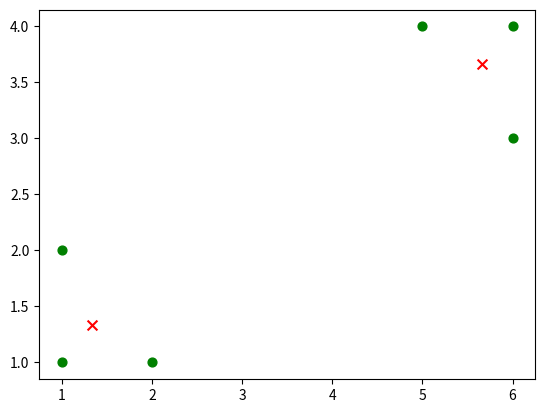

The matplotlib source for this figure:
'''
时间复杂度：O(tkmn)，其中，t为迭代次数，k为中心的数目，m为数据量，n为数据维数；
空间复杂度：O((m+k)n)，其中，k为中心的数目，m为数据量，n为数据维数；
Pro: 速度快，原理简单，易于理解，剧累效果好
Con: 个数K 需要事先给定,却很难估计；不同初始化可能会导致不同结果；非凸函数不佳
Reference: https://blog.csdn.net/saltriver/article/details/76038467#:~:text=%E4%BA%8C%E3%80%81%E6%97%B6%E9%97%B4%E5%A4%8D%E6%9D%82%E5%BA%A6%E4%BB%8E,%E4%B8%BA%E6%95%B0%E6%8D%AE%E7%9A%84%E7%BB%B4%E6%95%B0%E3%80%82
https://cloud.tencent.com/developer/article/1604181
'''

import random
import pandas as pd
import numpy as np
import matplotlib.pyplot as plt

## calculate Euclidean distance
def calcDis(dataSet, centroids, k):
	clalist = []
	for data in dataSet:
		#相减   (np.tile(a,(2,1))就是把a先沿x轴复制1倍，即没有复制，仍然是 [0,1,2]。 再把结果沿y方向复制2倍得到array([[0,1,2],[0,1,2]]))
		diff = np.tile(data, (k, 1)) - centroids
		squaredDiff = diff ** 2     #平方
		squaredDist = np.sum(squaredDiff, axis=1)   #和  (axis=1表示行)
		distance = squaredDist ** 0.5 # 开根号
		clalist.append(distance)
	clalist = np.array(clalist) #返回一个每个点到质点的距离len(dateSet)*k的数组
	return clalist

# update centroids
def classify(dataSet, centroids, k):
	# 计算样本到质心的距离
	clalist = calcDis(dataSet, centroids, k)
	# 分组并计算新的质心
	minDistIndices = np.argmin(clalist, axis=1)   #axis=1 表示求出每行的最小值的下标
	#DataFramte(dataSet)对DataSet分组，groupby(min)按照min进行统计分类，mean()对分类结果求均值
	newCentroids = pd.DataFrame(dataSet).groupby(minDistIndices).mean()
	newCentroids = newCentroids.values
    # 计算变化量
	changed = newCentroids - centroids
	return changed, newCentroids

# main functions
def kmeans(dataSet, k):
	# 随机选取质心
	centroids = random.sample(dataSet, k)

	# 更新质心，知道变化量为0
	changed, newCentroids = classify(dataSet, centroids, k)
	while np.any(changed != 0):
		changed, newCentroids = classify(dataSet, newCentroids, k)
	centroids = sorted(newCentroids.tolist())   #tolist()将矩阵转换成列表 sorted()排序

	# 根据质心计算每个集群
	cluster = []
	clalist = calcDis(dataSet, centroids, k) # Euclidean distance
	minDistIndices = np.argmin(clalist, axis = 1)
	for i in range(k):
		cluster.append([])
	for i, j in enumerate(minDistIndices):
		cluster[j].append(dataSet[i])
	return centroids, cluster

# test with data
def createDataSet():
	return [[1,1], [1, 2], [2, 1], [6, 4], [6, 3], [5,4]]

if __name__=='__main__':
	dataSet = createDataSet()
	centroids, cluster = kmeans(dataSet, 2)
	print('centroids: %s' % centroids)
	print('clusters : %s' % cluster)
	for i in range(len(dataSet)):
		plt.scatter(dataSet[i][0], dataSet[i][1],
			marker = 'o', color = 'green', s = 40, label = 'data')
	for j in range(len(centroids)):
		plt.scatter(centroids[j][0], centroids[j][1],
			marker = 'x', color = 'red', s=50, label = 'centroids')
	plt.show()



